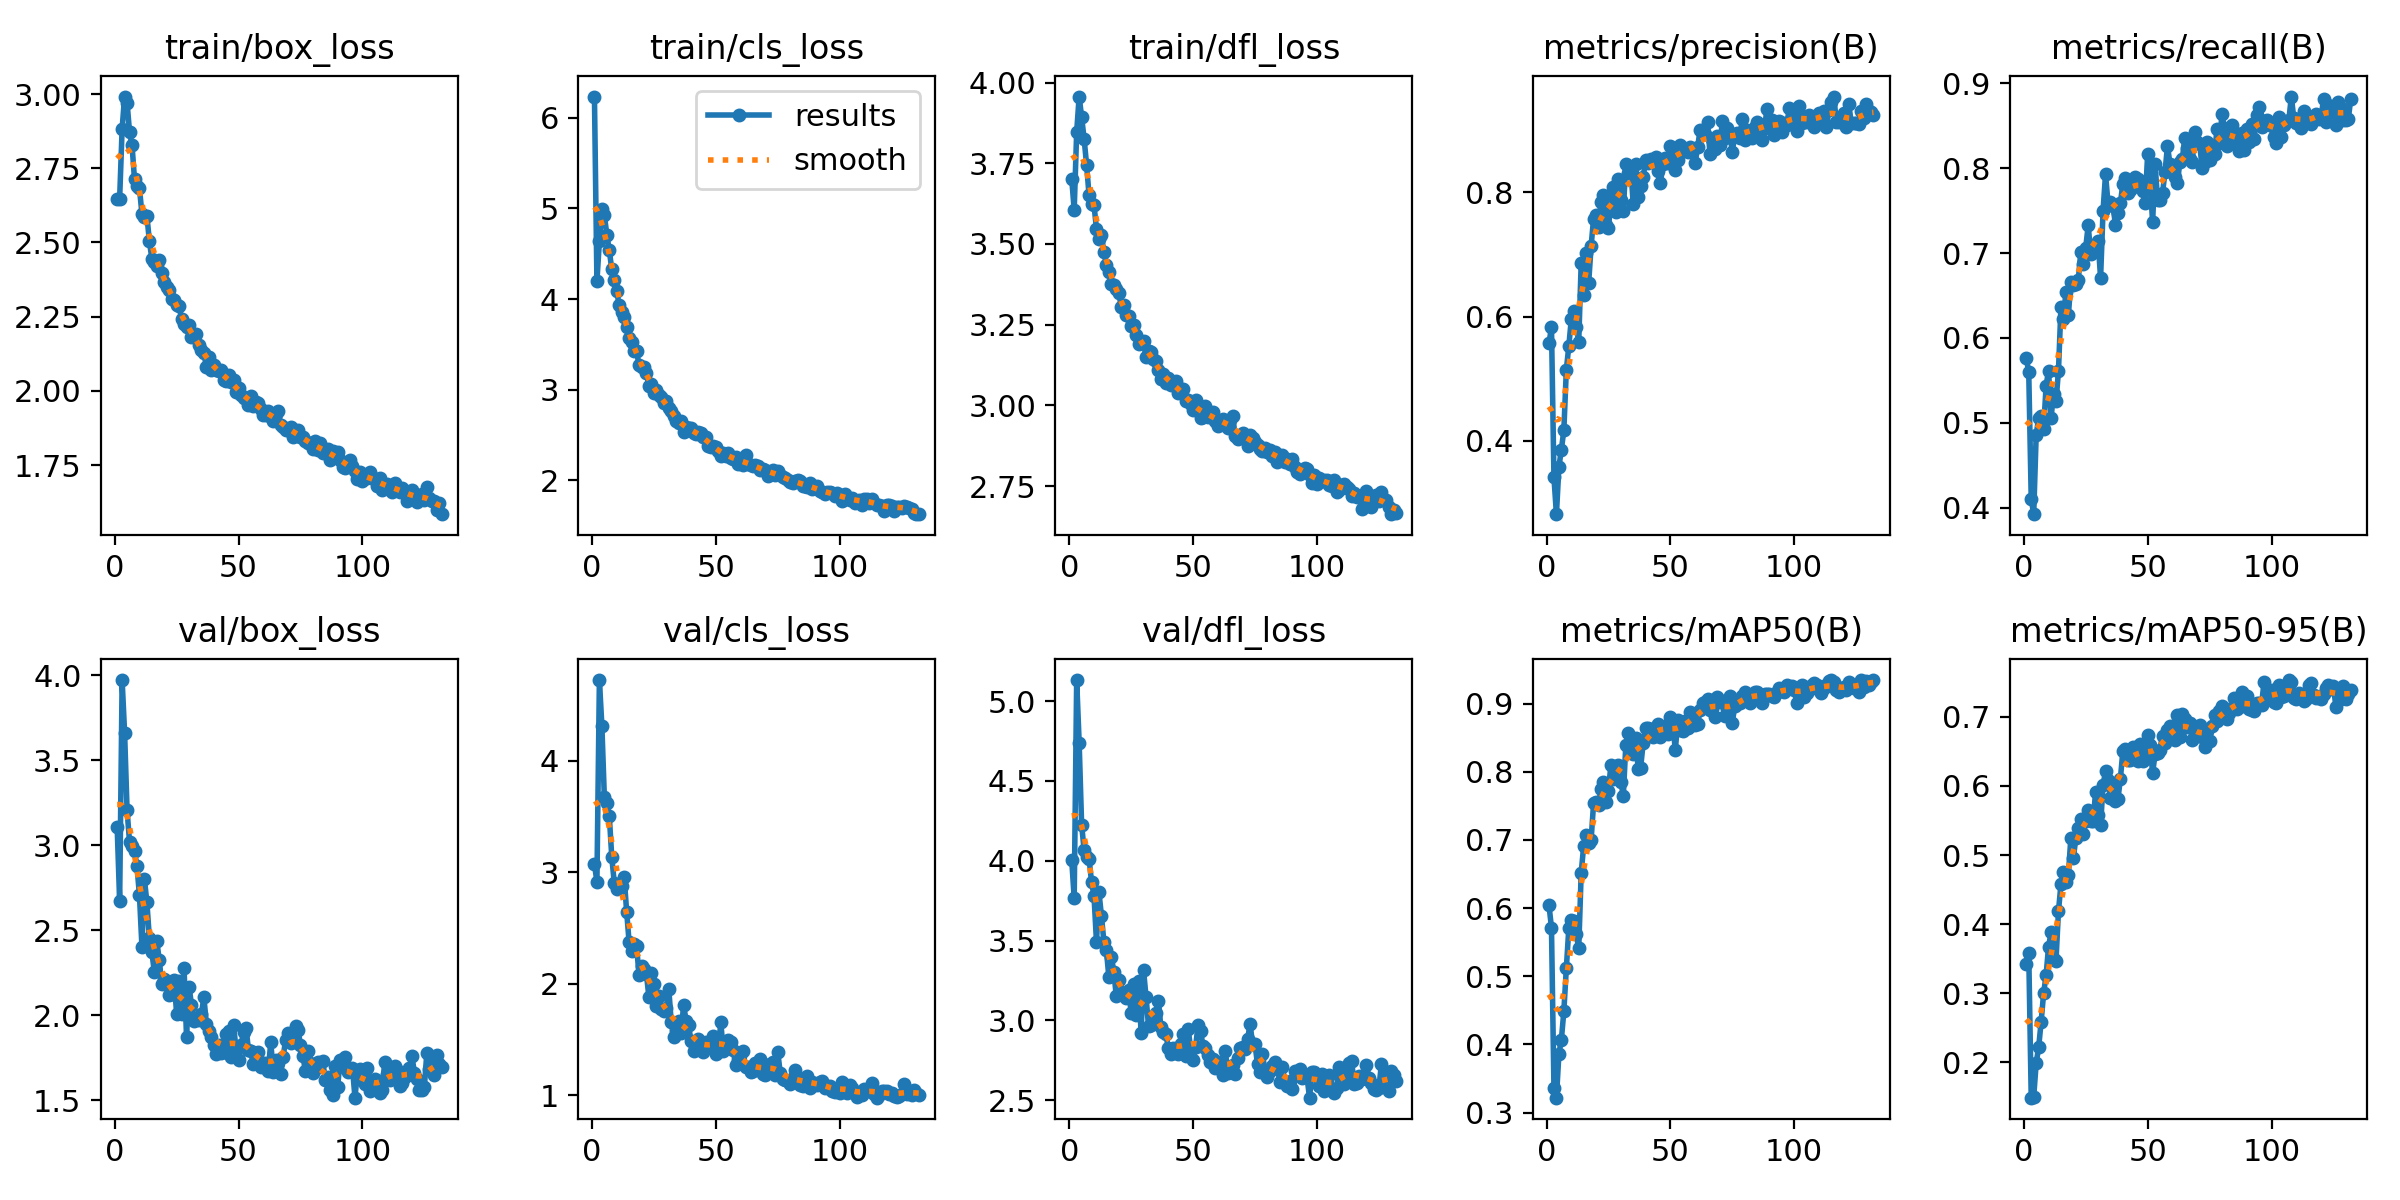

The data file committed next to this chart (first rows):
epoch, time, train/box_loss, train/cls_loss, train/dfl_loss, metrics/precision(B), metrics/recall(B), metrics/mAP50(B), metrics/mAP50-95(B), val/box_loss, val/cls_loss, val/dfl_loss, lr/pg0, lr/pg1, lr/pg2
1, 334.7, 2.645, 6.236, 3.702, 0.5567, 0.5768, 0.6039, 0.3426, 3.107, 3.071, 4.005, 0.003331, 0.003331, 0.003331
2, 661.8, 2.648, 4.197, 3.605, 0.583, 0.5594, 0.5714, 0.3577, 2.672, 2.915, 3.765, 0.006642, 0.006642, 0.006642
3, 987, 2.883, 4.64, 3.847, 0.341, 0.4107, 0.3365, 0.149, 3.972, 4.724, 5.132, 0.009932, 0.009932, 0.009932
4, 1308, 2.992, 4.996, 3.957, 0.2817, 0.3926, 0.322, 0.15, 3.662, 4.313, 4.74, 0.009901, 0.009901, 0.009901
5, 1622, 2.971, 4.923, 3.893, 0.3578, 0.4859, 0.386, 0.1991, 3.205, 3.67, 4.225, 0.009868, 0.009868, 0.009868
6, 1941, 2.872, 4.712, 3.826, 0.3858, 0.506, 0.4072, 0.2219, 3.02, 3.623, 4.068, 0.009835, 0.009835, 0.009835
7, 2256, 2.828, 4.536, 3.745, 0.4171, 0.5084, 0.449, 0.2587, 2.997, 3.502, 4.025, 0.009802, 0.009802, 0.009802
8, 2572, 2.712, 4.327, 3.651, 0.5144, 0.4926, 0.5118, 0.2999, 2.966, 3.134, 4.013, 0.009769, 0.009769, 0.009769
9, 2886, 2.69, 4.205, 3.624, 0.5522, 0.5437, 0.5704, 0.3262, 2.876, 2.905, 3.868, 0.009736, 0.009736, 0.009736
10, 3200, 2.683, 4.083, 3.62, 0.5957, 0.5616, 0.5825, 0.3675, 2.705, 2.853, 3.779, 0.009703, 0.009703, 0.009703
11, 3515, 2.596, 3.93, 3.546, 0.6091, 0.5055, 0.5817, 0.3881, 2.403, 2.881, 3.491, 0.00967, 0.00967, 0.00967
12, 3831, 2.586, 3.861, 3.516, 0.5836, 0.5345, 0.5626, 0.35, 2.801, 2.879, 3.802, 0.009637, 0.009637, 0.009637
13, 4146, 2.59, 3.805, 3.526, 0.5593, 0.5253, 0.5408, 0.3474, 2.664, 2.953, 3.655, 0.009604, 0.009604, 0.009604
14, 4461, 2.505, 3.695, 3.474, 0.6864, 0.5613, 0.6519, 0.4189, 2.454, 2.647, 3.489, 0.009571, 0.009571, 0.009571
15, 4777, 2.446, 3.568, 3.436, 0.6352, 0.6366, 0.6911, 0.4577, 2.373, 2.369, 3.441, 0.009538, 0.009538, 0.009538
16, 5092, 2.433, 3.528, 3.413, 0.703, 0.6228, 0.7065, 0.4752, 2.255, 2.288, 3.269, 0.009505, 0.009505, 0.009505
17, 5409, 2.421, 3.427, 3.375, 0.6532, 0.6537, 0.6962, 0.4609, 2.437, 2.355, 3.398, 0.009472, 0.009472, 0.009472
18, 5723, 2.442, 3.426, 3.373, 0.7133, 0.627, 0.7, 0.471, 2.325, 2.338, 3.305, 0.009439, 0.009439, 0.009439
19, 6037, 2.397, 3.269, 3.361, 0.7576, 0.6658, 0.7535, 0.5251, 2.184, 2.077, 3.15, 0.009406, 0.009406, 0.009406
20, 6352, 2.367, 3.25, 3.349, 0.7639, 0.6628, 0.7557, 0.4953, 2.215, 2.157, 3.254, 0.009373, 0.009373, 0.009373
21, 6668, 2.351, 3.254, 3.305, 0.7442, 0.6635, 0.751, 0.5244, 2.2, 2.134, 3.179, 0.00934, 0.00934, 0.00934
22, 6983, 2.34, 3.188, 3.309, 0.7842, 0.6685, 0.7745, 0.5395, 2.119, 2.083, 3.165, 0.009307, 0.009307, 0.009307
23, 7298, 2.309, 3.037, 3.28, 0.7955, 0.7008, 0.7849, 0.5522, 2.124, 1.875, 3.142, 0.009274, 0.009274, 0.009274
24, 7613, 2.308, 3.06, 3.276, 0.7476, 0.6875, 0.7557, 0.5307, 2.205, 2.098, 3.189, 0.009241, 0.009241, 0.009241
25, 7928, 2.29, 2.964, 3.247, 0.7425, 0.7064, 0.772, 0.5491, 2.011, 1.993, 3.046, 0.009208, 0.009208, 0.009208
26, 8243, 2.287, 2.991, 3.248, 0.7875, 0.7324, 0.8105, 0.5656, 2.203, 1.801, 3.226, 0.009175, 0.009175, 0.009175
27, 8558, 2.241, 2.941, 3.218, 0.8087, 0.6988, 0.7888, 0.5493, 2.01, 1.891, 3.032, 0.009142, 0.009142, 0.009142
28, 8874, 2.227, 2.922, 3.191, 0.7684, 0.7016, 0.8019, 0.55, 2.277, 1.771, 3.25, 0.009109, 0.009109, 0.009109
29, 9190, 2.214, 2.852, 3.196, 0.8209, 0.7036, 0.8102, 0.5916, 1.874, 1.75, 2.921, 0.009076, 0.009076, 0.009076
30, 9506, 2.221, 2.875, 3.198, 0.7882, 0.7138, 0.7854, 0.5579, 2.169, 1.777, 3.316, 0.009043, 0.009043, 0.009043
31, 9829, 2.18, 2.794, 3.15, 0.7694, 0.6706, 0.7644, 0.5433, 2.063, 1.955, 3.146, 0.00901, 0.00901, 0.00901
32, 10171, 2.186, 2.76, 3.169, 0.8462, 0.75, 0.8385, 0.6013, 1.968, 1.653, 2.967, 0.008977, 0.008977, 0.008977
33, 10500, 2.193, 2.713, 3.165, 0.8318, 0.7927, 0.8573, 0.621, 1.983, 1.52, 2.972, 0.008944, 0.008944, 0.008944
34, 10822, 2.154, 2.657, 3.143, 0.841, 0.7588, 0.8399, 0.6089, 1.971, 1.572, 2.997, 0.008911, 0.008911, 0.008911
35, 11143, 2.138, 2.626, 3.137, 0.781, 0.7601, 0.8265, 0.5822, 2.007, 1.665, 3.048, 0.008878, 0.008878, 0.008878
36, 11461, 2.129, 2.65, 3.109, 0.8462, 0.7558, 0.8489, 0.5996, 2.107, 1.553, 3.122, 0.008845, 0.008845, 0.008845
37, 11782, 2.08, 2.528, 3.081, 0.7932, 0.7333, 0.8042, 0.5784, 1.952, 1.81, 2.956, 0.008812, 0.008812, 0.008812
38, 12100, 2.114, 2.583, 3.099, 0.8096, 0.747, 0.8061, 0.5809, 1.908, 1.664, 2.925, 0.008779, 0.008779, 0.008779
39, 12415, 2.07, 2.58, 3.069, 0.8242, 0.759, 0.8416, 0.6105, 1.87, 1.626, 2.914, 0.008746, 0.008746, 0.008746
40, 12732, 2.087, 2.575, 3.084, 0.8518, 0.7816, 0.8639, 0.651, 1.823, 1.484, 2.824, 0.008713, 0.008713, 0.008713
41, 13049, 2.07, 2.518, 3.064, 0.848, 0.7885, 0.8648, 0.6537, 1.771, 1.4, 2.792, 0.00868, 0.00868, 0.00868
42, 13387, 2.068, 2.514, 3.065, 0.8538, 0.7702, 0.8537, 0.638, 1.827, 1.482, 2.824, 0.008647, 0.008647, 0.008647
43, 13708, 2.072, 2.535, 3.075, 0.8508, 0.7743, 0.8512, 0.6375, 1.782, 1.504, 2.814, 0.008614, 0.008614, 0.008614
44, 14023, 2.037, 2.518, 3.039, 0.8572, 0.7776, 0.866, 0.6556, 1.786, 1.429, 2.79, 0.008581, 0.008581, 0.008581
45, 14337, 2.034, 2.472, 3.05, 0.8351, 0.7891, 0.8705, 0.6459, 1.893, 1.386, 2.85, 0.008548, 0.008548, 0.008548
46, 14651, 2.055, 2.475, 3.05, 0.8158, 0.7873, 0.8509, 0.6358, 1.906, 1.477, 2.914, 0.008515, 0.008515, 0.008515
47, 14966, 2.029, 2.376, 3.014, 0.8451, 0.7793, 0.8643, 0.6604, 1.754, 1.434, 2.774, 0.008482, 0.008482, 0.008482
48, 15283, 2.038, 2.366, 3.018, 0.8548, 0.7733, 0.8668, 0.6357, 1.943, 1.437, 2.946, 0.008449, 0.008449, 0.008449
49, 15598, 1.997, 2.379, 3.006, 0.8468, 0.7592, 0.8558, 0.6486, 1.797, 1.532, 2.825, 0.008416, 0.008416, 0.008416
50, 15914, 2.009, 2.369, 2.986, 0.8745, 0.8164, 0.88, 0.6737, 1.738, 1.365, 2.755, 0.008383, 0.008383, 0.008383
51, 16232, 1.986, 2.326, 3.016, 0.8619, 0.7856, 0.8697, 0.6591, 1.823, 1.396, 2.83, 0.00835, 0.00835, 0.00835
52, 16549, 1.978, 2.264, 2.989, 0.8363, 0.736, 0.8316, 0.6186, 1.901, 1.654, 2.974, 0.008317, 0.008317, 0.008317
53, 16866, 1.975, 2.301, 2.96, 0.8527, 0.8048, 0.8756, 0.6462, 1.926, 1.396, 2.935, 0.008284, 0.008284, 0.008284
54, 17182, 1.953, 2.263, 2.963, 0.877, 0.7625, 0.8605, 0.6475, 1.799, 1.453, 2.838, 0.008251, 0.008251, 0.008251
55, 17498, 1.984, 2.299, 2.999, 0.8715, 0.7626, 0.8597, 0.6522, 1.793, 1.49, 2.828, 0.008218, 0.008218, 0.008218
56, 17814, 1.95, 2.246, 2.963, 0.8682, 0.7705, 0.8737, 0.6717, 1.713, 1.478, 2.786, 0.008185, 0.008185, 0.008185
57, 18132, 1.963, 2.23, 2.975, 0.8647, 0.7948, 0.8644, 0.6627, 1.753, 1.403, 2.738, 0.008152, 0.008152, 0.008152
58, 18454, 1.958, 2.256, 2.979, 0.8738, 0.826, 0.8882, 0.6811, 1.786, 1.27, 2.76, 0.008119, 0.008119, 0.008119
59, 18772, 1.939, 2.179, 2.952, 0.8703, 0.8053, 0.8828, 0.6872, 1.697, 1.319, 2.705, 0.008086, 0.008086, 0.008086
60, 19090, 1.918, 2.213, 2.936, 0.8474, 0.7983, 0.8678, 0.6722, 1.717, 1.38, 2.74, 0.008053, 0.008053, 0.008053
... 72 more rows
